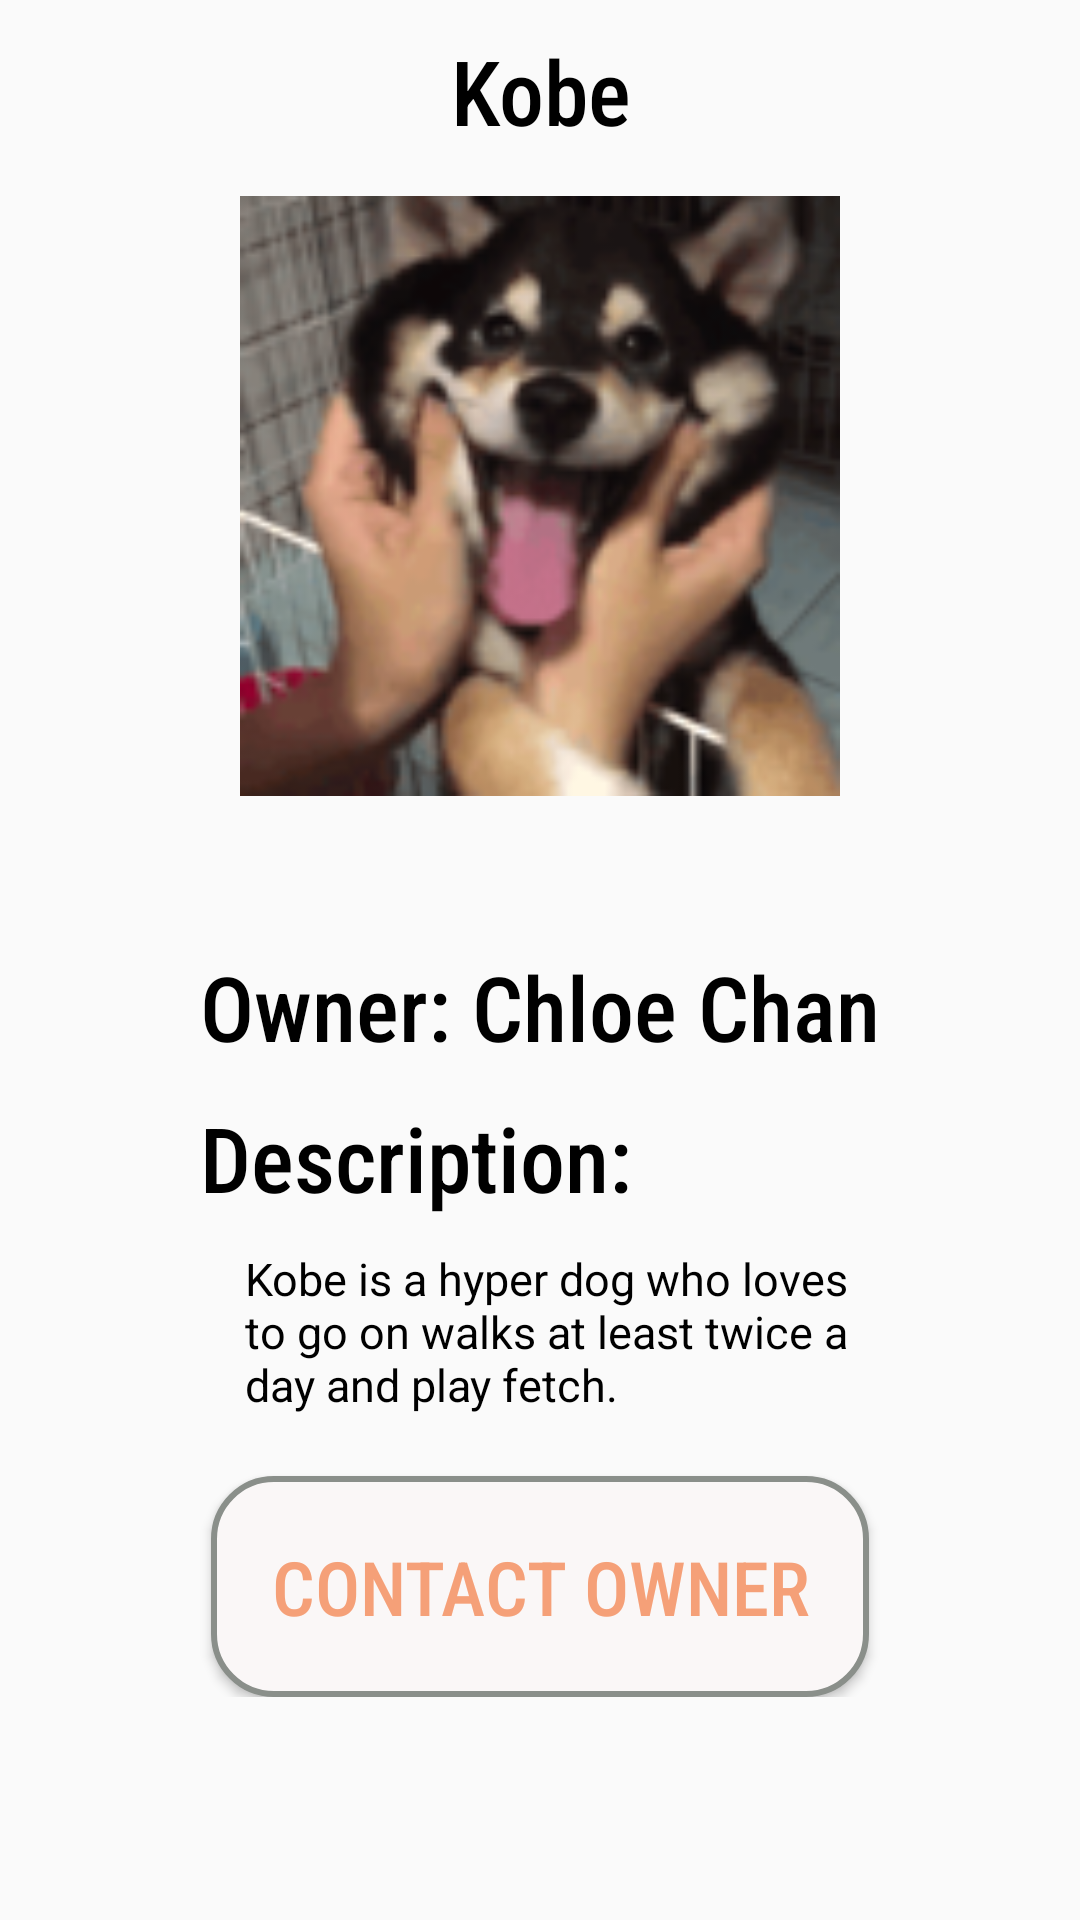

Android layout source for this screen:
<!-- AndroidManifest.xml: application theme AppTheme -->
<!-- res/layout/activity_pet_info.xml -->
<?xml version="1.0" encoding="utf-8"?>
<LinearLayout xmlns:android="http://schemas.android.com/apk/res/android"
    xmlns:app="http://schemas.android.com/apk/res-auto"
    xmlns:tools="http://schemas.android.com/tools"
    android:layout_width="match_parent"
    android:layout_height="match_parent"
    tools:context=".MainActivity"
    android:orientation="vertical">

    <TextView
        android:layout_width="match_parent"
        android:layout_height="wrap_content"
        android:layout_marginTop="10dp"
        android:layout_marginLeft="40dp"
        android:layout_marginRight="40dp"
        android:gravity="center"
        android:text="Kobe"
        android:textColor="@android:color/black"
        android:textSize="30sp"
        android:paddingBottom="10dp"
        android:fontFamily="sans-serif-condensed-medium"
        />

    <LinearLayout
        android:layout_width="wrap_content"
        android:layout_height="wrap_content"
        android:layout_marginTop="5dp"
        android:layout_gravity="center"
        android:orientation="vertical"
        >

        <ImageView
            android:layout_width="200dp"
            android:layout_height="200dp"
            android:layout_gravity="center_horizontal"
            android:background="@drawable/dog_pic1" />

        <TextView
           android:layout_width="wrap_content"
           android:layout_height="wrap_content"
           android:text="Owner: Chloe Chan" android:textColor="@android:color/black"
           android:layout_marginTop="50dp"
            android:fontFamily="sans-serif-condensed-medium"
           android:textSize="30dp"/>

        <TextView
            android:layout_width="wrap_content"
            android:layout_height="wrap_content"
            android:text="Description:"
            android:fontFamily="sans-serif-condensed-medium"
            android:textColor="@android:color/black"
            android:layout_marginTop="10dp"
            android:textSize="30dp"/>

        <TextView
            android:layout_width="match_parent"
            android:layout_height="61dp"
            android:layout_marginTop="10dp"
            android:layout_marginLeft="10dp"
            android:layout_marginRight="10dp"
            android:paddingLeft="5dp"
            android:text="@string/kobe"
            android:textColor="@android:color/black"
            android:textSize="15dp" />
        <Button
            android:id="@+id/contact_owner"
            android:layout_width="wrap_content"
            android:layout_height="wrap_content"
            android:layout_marginTop="15dp"
            android:layout_gravity="center_horizontal"
            android:text="Contact Owner"
            android:textSize="25dp"
            android:padding="20dp"
            android:background="@drawable/button_selector"
            android:textColor="@color/colorAccent"
            android:fontFamily="sans-serif-condensed-medium"/>

    </LinearLayout>

</LinearLayout>
<!-- resources referenced by this layout -->
<resources>
  <color name="colorAccent">#f5a078</color>
  <!-- drawable button_selector (drawable) -->
  <?xml version="1.0" encoding="utf-8"?>
  <selector xmlns:android="http://schemas.android.com/apk/res/android">
      
      <item android:state_selected="true"
          >
          <shape android:shape="rectangle">
              <corners android:radius="20dp"/>
              <solid android:color="#FAF7F7"/>
              <stroke android:color="@color/colorAccent" android:width="2dp"/>
          </shape>
  
      </item>
  
      <item android:state_pressed="true"
          android:state_focused="false">
          <shape android:shape="rectangle">
              <corners android:radius="20dp"/>
              <solid android:color="#FAF7F7"/>
              <stroke android:color="@color/colorAccent" android:width="2dp"/>
          </shape>
      </item>
  
      <item>
          <shape android:shape="rectangle">
              <corners android:radius="20dp"/>
              <solid android:color="#FAF7F7"/>
              <stroke android:color="#8A8F8A" android:width="2dp"/>
          </shape>
      </item>
  
  </selector>
  <!-- drawable dog_pic1: jpg bitmap (drawable-hdpi, 37854 bytes) -->
  <string name="kobe"> Kobe is a hyper dog who loves to go on walks at least twice a day
          and play fetch.</string>
  <style name="AppTheme" parent="Theme.AppCompat.Light">
          
          <item name="colorPrimary">#f5a078</item>
          <item name="android:textColorPrimary">@android:color/white</item>
          <item name="colorPrimaryDark">@android:color/black</item>
          <item name="colorAccent">#f5a078</item>
      </style>
</resources>
